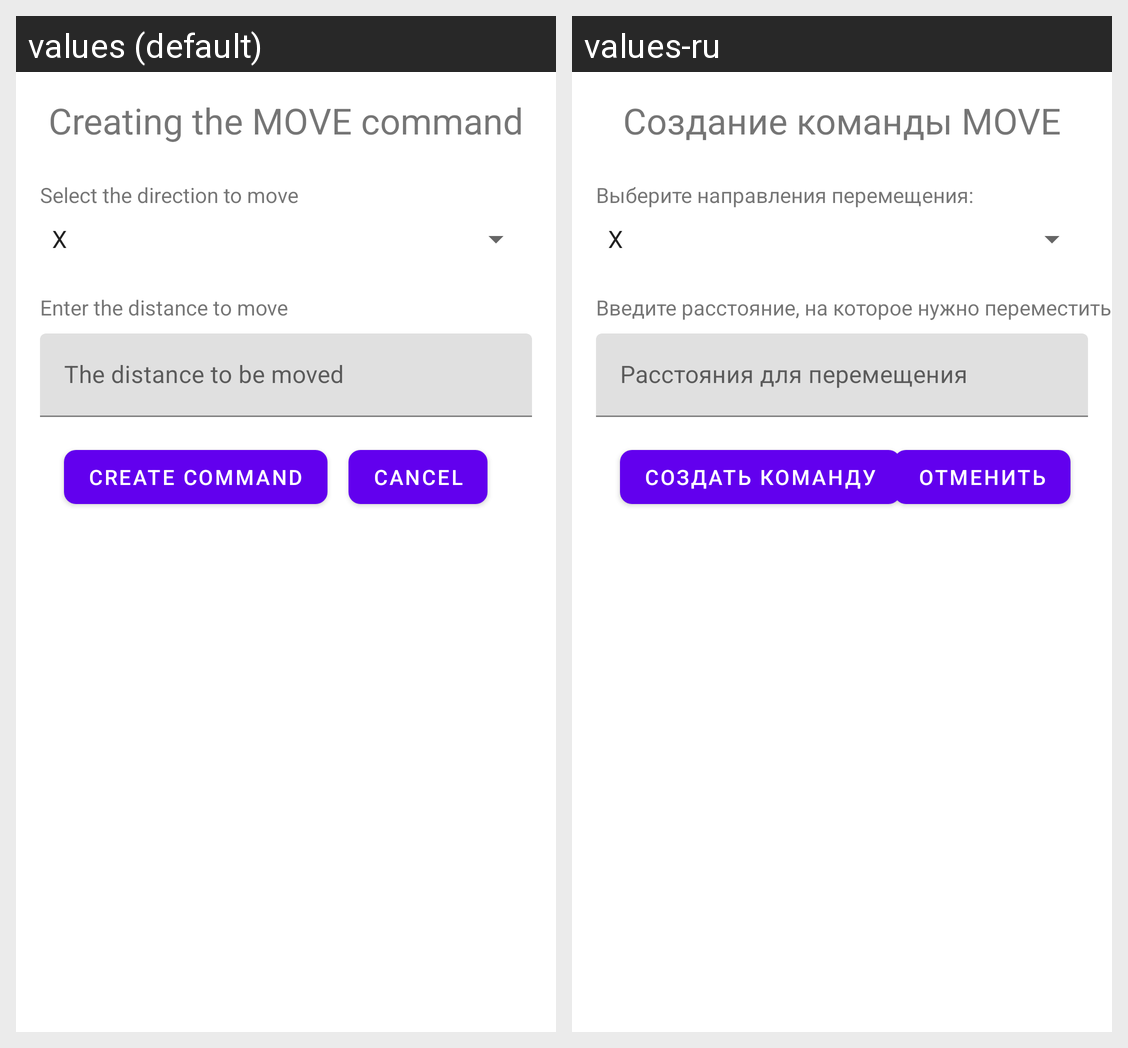

Translations of the strings shown on this Android screen, per locale in the grid:
Android screen res/layout/fragment_add_move_action.xml rendered under 2 locales, left to right: values (default), values-ru. Device: Nexus 5 (rendered at 1080×1920; each locale shown at half size, 540×960, under a caption strip naming it); theme Theme.GraphicalToolForKawasaki.
Strings drawn on this screen, with the default value and each locale's value (text and hints the layout hard-codes, and strings that could not be matched under every locale, appear in the picture but are not listed):

enter_distance_to_move
  values: Enter the distance to move
  values-ru: Введите расстояние, на которое нужно переместиться

creating_move_command
  values: Creating the MOVE command
  values-ru: Создание команды MOVE

distance_to_be_moved
  values: The distance to be moved
  values-ru: Расстояния для перемещения

select_the_direction_to_move
  values: Select the direction to move
  values-ru: Выберите направления перемещения:

cancel
  values: Cancel
  values-ru: Отменить
